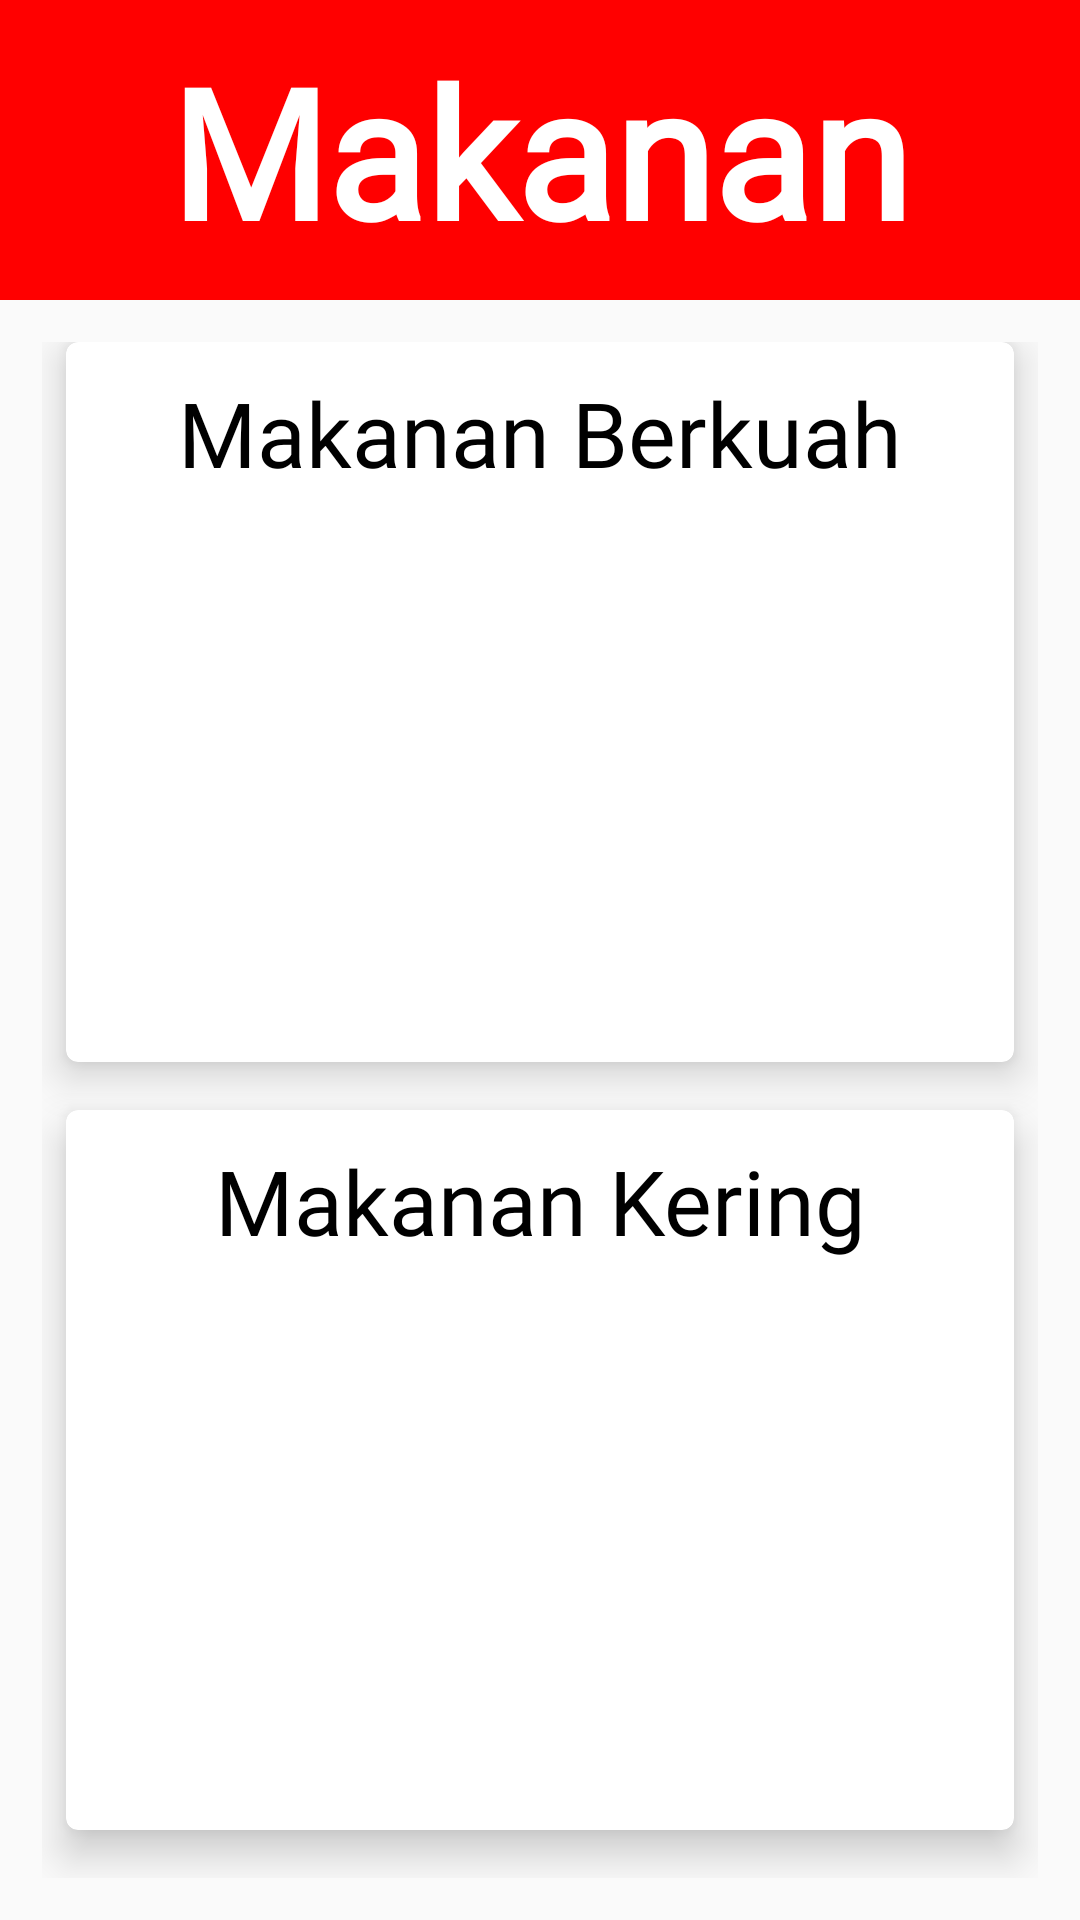

This screen was rendered from an Android layout file. Write that file and the resources it references.
<!-- AndroidManifest.xml: application theme AppTheme -->
<!-- res/layout/activity_main_makanan.xml -->
<?xml version="1.0" encoding="utf-8"?>
<LinearLayout xmlns:android="http://schemas.android.com/apk/res/android"
    xmlns:app="http://schemas.android.com/apk/res-auto"
    xmlns:tools="http://schemas.android.com/tools"
    android:orientation="vertical"
    android:layout_width="match_parent"
    android:layout_height="match_parent"
    android:weightSum="10"
    tools:context=".MainMakananActivity">

    <RelativeLayout
        android:layout_width="match_parent"
        android:layout_height="100dp"
        android:background="@color/colorAtt">
        <TextView
            android:layout_width="wrap_content"
            android:layout_height="wrap_content"
            android:textSize="60sp"
            android:textColor="@android:color/white"
            android:text="Makanan"
            android:textStyle="bold"
            android:fontFamily="@font/arizonia"
            android:layout_centerInParent="true"/>
    </RelativeLayout>

    <GridLayout
        android:layout_width="match_parent"
        android:layout_height="0dp"
        android:layout_weight="10"
        android:alignmentMode="alignMargins"
        android:columnOrderPreserved="false"
        android:columnCount="2"
        android:rowCount="3"
        android:padding="14dp">
        <androidx.cardview.widget.CardView
            android:id="@+id/crdBasah"
            android:layout_width="0dp"
            android:layout_height="0dp"
            android:layout_columnSpan="2"
            android:layout_columnWeight="1"
            android:layout_rowWeight="1"
            android:layout_marginBottom="16dp"
            android:layout_marginLeft="8dp"
            android:layout_marginRight="8dp"
            app:cardElevation="8dp"
            app:cardCornerRadius="4dp">

            <LinearLayout
                android:layout_gravity="center_horizontal|center_vertical"
                android:layout_margin="16dp"
                android:orientation="vertical"
                android:layout_width="wrap_content"
                android:layout_height="wrap_content">

                <ImageView
                    android:layout_width="match_parent"
                    android:layout_height="match_parent"
                    android:src="@drawable/soup"/>
            </LinearLayout>
            <TextView
                android:layout_margin="10sp"
                android:layout_width="match_parent"
                android:layout_height="match_parent"
                android:text="Makanan Berkuah"
                android:textAlignment="center"
                android:fontFamily="@font/arizonia"
                android:textColor="@android:color/black"
                android:textSize="30dp" />
        </androidx.cardview.widget.CardView>
        <androidx.cardview.widget.CardView
            android:id="@+id/crdKering"
            android:layout_width="0dp"
            android:layout_height="0dp"
            android:layout_columnWeight="1"
            android:layout_rowWeight="1"
            android:layout_marginBottom="16dp"
            android:layout_marginLeft="8dp"
            android:layout_marginRight="8dp"
            app:cardElevation="8dp"
            app:cardCornerRadius="4dp">

            <LinearLayout
                android:layout_gravity="center_horizontal|center_vertical"
                android:layout_margin="16dp"
                android:orientation="vertical"
                android:layout_width="wrap_content"
                android:layout_height="wrap_content">
                <ImageView
                    android:layout_width="match_parent"
                    android:layout_height="match_parent"
                    android:src="@drawable/kering"/>
            </LinearLayout>
            <TextView
                android:layout_margin="10sp"
                android:layout_width="match_parent"
                android:layout_height="match_parent"
                android:text="Makanan Kering"
                android:textAlignment="center"
                android:fontFamily="@font/arizonia"
                android:textColor="@android:color/black"
                android:textSize="30dp" />
        </androidx.cardview.widget.CardView>
    </GridLayout>
</LinearLayout>
<!-- resources referenced by this layout -->
<resources>
  <color name="colorAtt">#FF0000</color>
  <style name="AppTheme" parent="Theme.AppCompat.Light.NoActionBar">
          
          <item name="colorPrimary">@color/colorPrimary</item>
          <item name="colorPrimaryDark">@color/colorAtt</item>
          <item name="colorAccent">@color/colorAccent</item>
      </style>
  <color name="colorPrimary">#008577</color>
  <color name="colorAccent">#D81B60</color>
</resources>
